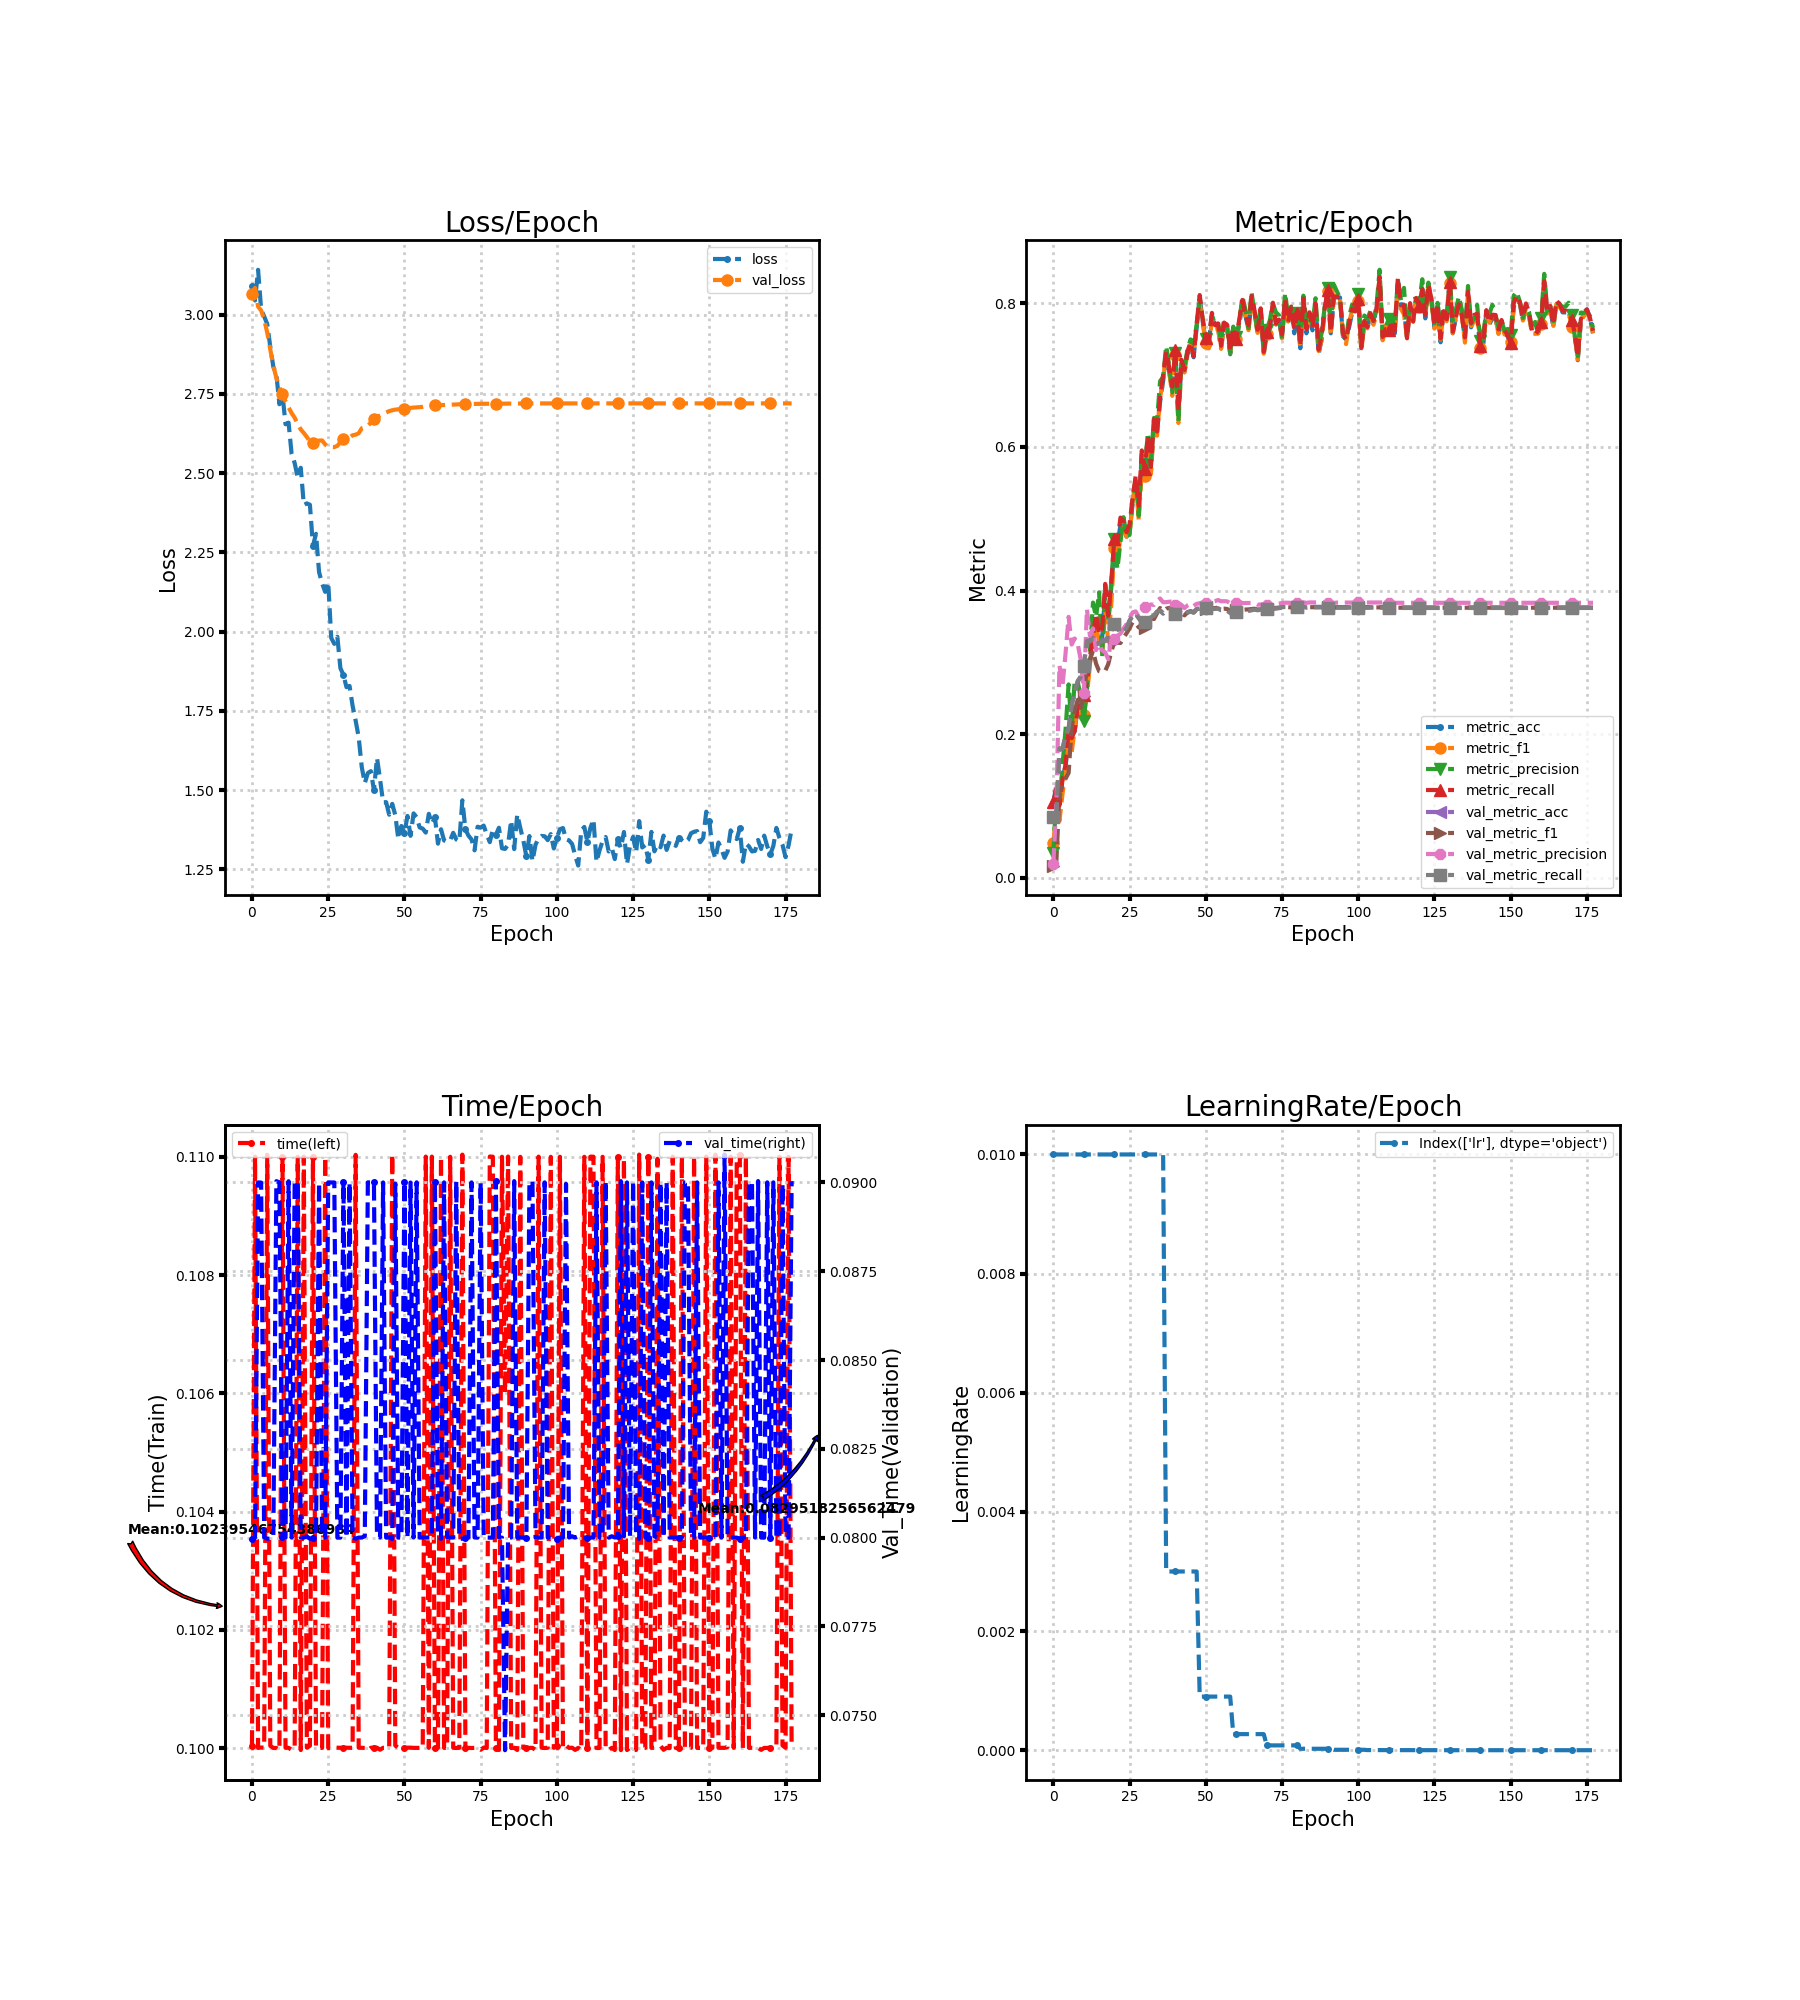

Values plotted in this chart, from the file beside it:
loss, metric_acc, metric_f1, metric_precision, metric_recall, time, lr, val_loss, val_metric_acc, val_metric_f1, val_metric_precision, val_metric_recall, val_time
3.09, 0.1042, 0.04818, 0.03448, 0.1057, 0.1, 0.01, 3.065, 0.08472, 0.01692, 0.01967, 0.0852, 0.07996
3.045, 0.1292, 0.09632, 0.118, 0.1238, 0.11, 0.01, 3.084, 0.09028, 0.02389, 0.104, 0.09078, 0.08
3.142, 0.1042, 0.07899, 0.1034, 0.1006, 0.1, 0.01, 3.026, 0.1796, 0.1191, 0.2957, 0.1803, 0.09
3.016, 0.1417, 0.1168, 0.1565, 0.1367, 0.1, 0.01, 3.013, 0.1796, 0.1286, 0.2672, 0.1795, 0.09
2.995, 0.1542, 0.149, 0.2065, 0.1578, 0.1, 0.01, 2.984, 0.1981, 0.138, 0.3125, 0.198, 0.08
2.971, 0.1958, 0.2003, 0.2692, 0.2035, 0.11, 0.01, 2.944, 0.2079, 0.1459, 0.3634, 0.2078, 0.07997
2.899, 0.1958, 0.1744, 0.2071, 0.1944, 0.1, 0.01, 2.89, 0.2403, 0.2098, 0.3248, 0.2402, 0.07997
2.835, 0.2042, 0.2076, 0.2755, 0.2045, 0.1, 0.01, 2.839, 0.2583, 0.2325, 0.3332, 0.2577, 0.08
2.811, 0.2375, 0.2411, 0.2724, 0.2371, 0.1, 0.01, 2.8, 0.2741, 0.2477, 0.3255, 0.2733, 0.09004
2.717, 0.2417, 0.2402, 0.2527, 0.2484, 0.09997, 0.01, 2.77, 0.2806, 0.2368, 0.3031, 0.2794, 0.09
2.749, 0.2458, 0.2273, 0.218, 0.2542, 0.11, 0.01, 2.75, 0.2963, 0.2531, 0.257, 0.2951, 0.08001
2.654, 0.2625, 0.2533, 0.2664, 0.2711, 0.1, 0.01, 2.727, 0.331, 0.2946, 0.3743, 0.3299, 0.08
2.659, 0.3, 0.2977, 0.315, 0.3082, 0.1, 0.01, 2.708, 0.3301, 0.3037, 0.3368, 0.329, 0.09004
2.561, 0.3292, 0.3325, 0.3832, 0.3347, 0.09997, 0.01, 2.69, 0.3347, 0.3161, 0.3473, 0.3337, 0.08
2.532, 0.3583, 0.3518, 0.363, 0.3678, 0.1, 0.01, 2.675, 0.3264, 0.2983, 0.317, 0.3255, 0.09
2.486, 0.3333, 0.3288, 0.3975, 0.3393, 0.11, 0.01, 2.655, 0.3269, 0.2877, 0.3249, 0.3259, 0.09004
2.517, 0.3333, 0.3138, 0.3074, 0.3464, 0.09997, 0.01, 2.638, 0.331, 0.2865, 0.3167, 0.33, 0.08
2.4, 0.4, 0.3734, 0.4067, 0.4093, 0.11, 0.01, 2.627, 0.3306, 0.288, 0.3139, 0.3293, 0.08
2.405, 0.3542, 0.329, 0.3599, 0.3652, 0.1, 0.01, 2.614, 0.3361, 0.2975, 0.3043, 0.3349, 0.08003
2.4, 0.4042, 0.3806, 0.4114, 0.413, 0.1, 0.01, 2.6, 0.3449, 0.3153, 0.3341, 0.3437, 0.07997
2.271, 0.4625, 0.4592, 0.4722, 0.4724, 0.11, 0.01, 2.597, 0.3537, 0.328, 0.3324, 0.3528, 0.08
2.309, 0.4625, 0.4382, 0.4299, 0.4672, 0.1, 0.01, 2.601, 0.3486, 0.3278, 0.3368, 0.3477, 0.08
2.188, 0.4917, 0.4767, 0.4676, 0.5016, 0.1, 0.01, 2.603, 0.3417, 0.3268, 0.34, 0.3408, 0.09
2.152, 0.4875, 0.4884, 0.5022, 0.497, 0.1, 0.01, 2.603, 0.344, 0.3345, 0.3469, 0.3432, 0.08
2.126, 0.475, 0.4751, 0.4772, 0.4813, 0.11, 0.01, 2.591, 0.3491, 0.3405, 0.3531, 0.3481, 0.08
2.156, 0.4833, 0.4782, 0.4776, 0.4927, 0.1, 0.01, 2.583, 0.3583, 0.3473, 0.3612, 0.3574, 0.09
1.98, 0.5208, 0.5244, 0.5289, 0.5292, 0.1, 0.01, 2.583, 0.3662, 0.3564, 0.3695, 0.3653, 0.09
1.962, 0.5542, 0.5496, 0.5544, 0.5597, 0.1, 0.01, 2.582, 0.3681, 0.3547, 0.3709, 0.3672, 0.09
1.984, 0.5125, 0.4987, 0.5042, 0.518, 0.1, 0.01, 2.586, 0.362, 0.3487, 0.3635, 0.3613, 0.08
1.885, 0.5917, 0.5662, 0.5834, 0.5952, 0.1, 0.01, 2.598, 0.356, 0.3479, 0.3655, 0.3553, 0.08
1.864, 0.5625, 0.5598, 0.5707, 0.5691, 0.1, 0.01, 2.608, 0.3569, 0.3475, 0.3773, 0.3562, 0.09
1.825, 0.6083, 0.6109, 0.6199, 0.6151, 0.1, 0.01, 2.613, 0.3634, 0.3565, 0.379, 0.3628, 0.08
1.829, 0.5667, 0.5621, 0.5785, 0.5722, 0.1, 0.01, 2.613, 0.3653, 0.3618, 0.3806, 0.3648, 0.09
1.766, 0.6333, 0.6333, 0.6405, 0.6383, 0.1, 0.01, 2.62, 0.3653, 0.3603, 0.3799, 0.3648, 0.08
1.719, 0.6208, 0.6158, 0.6361, 0.6215, 0.11, 0.01, 2.622, 0.3708, 0.3685, 0.3854, 0.3702, 0.07997
1.667, 0.6625, 0.6692, 0.6916, 0.6683, 0.1, 0.01, 2.626, 0.3727, 0.3757, 0.389, 0.3719, 0.08
1.573, 0.6917, 0.6927, 0.6976, 0.6999, 0.1, 0.01, 2.642, 0.3685, 0.3718, 0.3837, 0.3678, 0.08
1.522, 0.725, 0.7314, 0.7407, 0.7327, 0.1, 0.003, 2.644, 0.3727, 0.3747, 0.3838, 0.3719, 0.08004
1.554, 0.7042, 0.7048, 0.7128, 0.7112, 0.09996, 0.003, 2.65, 0.375, 0.3759, 0.3844, 0.3743, 0.09
1.56, 0.6792, 0.6712, 0.676, 0.6841, 0.1, 0.003, 2.659, 0.3745, 0.3752, 0.3848, 0.3739, 0.09
1.5, 0.7333, 0.7286, 0.7315, 0.7351, 0.1, 0.003, 2.671, 0.3685, 0.3679, 0.3795, 0.3679, 0.09
1.602, 0.6458, 0.6335, 0.6351, 0.6504, 0.1, 0.003, 2.677, 0.3708, 0.371, 0.3827, 0.3702, 0.08004
1.535, 0.7167, 0.7139, 0.7179, 0.7215, 0.09997, 0.003, 2.682, 0.3685, 0.3691, 0.3801, 0.3679, 0.08
1.462, 0.7042, 0.7039, 0.7112, 0.7074, 0.1, 0.003, 2.687, 0.3657, 0.3654, 0.3756, 0.3651, 0.09
1.462, 0.7292, 0.732, 0.736, 0.7336, 0.1, 0.003, 2.691, 0.3699, 0.3695, 0.3793, 0.3692, 0.08
1.423, 0.7417, 0.7415, 0.7498, 0.7459, 0.1, 0.003, 2.696, 0.3713, 0.3711, 0.3816, 0.3706, 0.08
1.457, 0.725, 0.7292, 0.7434, 0.726, 0.11, 0.003, 2.698, 0.3699, 0.3694, 0.3784, 0.3692, 0.07996
1.422, 0.7667, 0.7666, 0.7698, 0.772, 0.1, 0.003, 2.7, 0.3745, 0.3734, 0.3814, 0.3738, 0.08997
1.346, 0.8083, 0.8012, 0.8055, 0.8116, 0.1, 0.0009, 2.702, 0.3755, 0.3742, 0.3823, 0.3748, 0.08
1.387, 0.775, 0.7723, 0.7777, 0.7769, 0.1, 0.0009, 2.703, 0.3769, 0.3754, 0.3836, 0.3762, 0.08
1.365, 0.7458, 0.7444, 0.7498, 0.7513, 0.1, 0.0009, 2.704, 0.3764, 0.3747, 0.3824, 0.3757, 0.09
1.419, 0.7458, 0.7374, 0.7531, 0.7501, 0.1, 0.0009, 2.705, 0.3764, 0.3753, 0.3837, 0.3757, 0.08
1.356, 0.7833, 0.7778, 0.7829, 0.7868, 0.1, 0.0009, 2.706, 0.3755, 0.3751, 0.3844, 0.3748, 0.09
1.427, 0.7667, 0.7639, 0.772, 0.7697, 0.1, 0.0009, 2.707, 0.375, 0.3754, 0.3852, 0.3743, 0.08
1.415, 0.7667, 0.7648, 0.7737, 0.7722, 0.1, 0.0009, 2.708, 0.3755, 0.3764, 0.3868, 0.3748, 0.09001
1.382, 0.7375, 0.7368, 0.7481, 0.7409, 0.1, 0.0009, 2.708, 0.3731, 0.3746, 0.385, 0.3725, 0.08
1.379, 0.7708, 0.7696, 0.7779, 0.7733, 0.1, 0.0009, 2.709, 0.3731, 0.3748, 0.3852, 0.3725, 0.08
1.366, 0.7667, 0.7642, 0.7663, 0.7701, 0.11, 0.0009, 2.711, 0.3722, 0.3743, 0.3849, 0.3716, 0.08
1.426, 0.7292, 0.731, 0.7311, 0.7336, 0.1, 0.0009, 2.713, 0.3694, 0.3717, 0.3823, 0.3688, 0.08
1.394, 0.7625, 0.7657, 0.7677, 0.7663, 0.11, 0.00027, 2.714, 0.3704, 0.3726, 0.3828, 0.3697, 0.08
... 118 more rows
